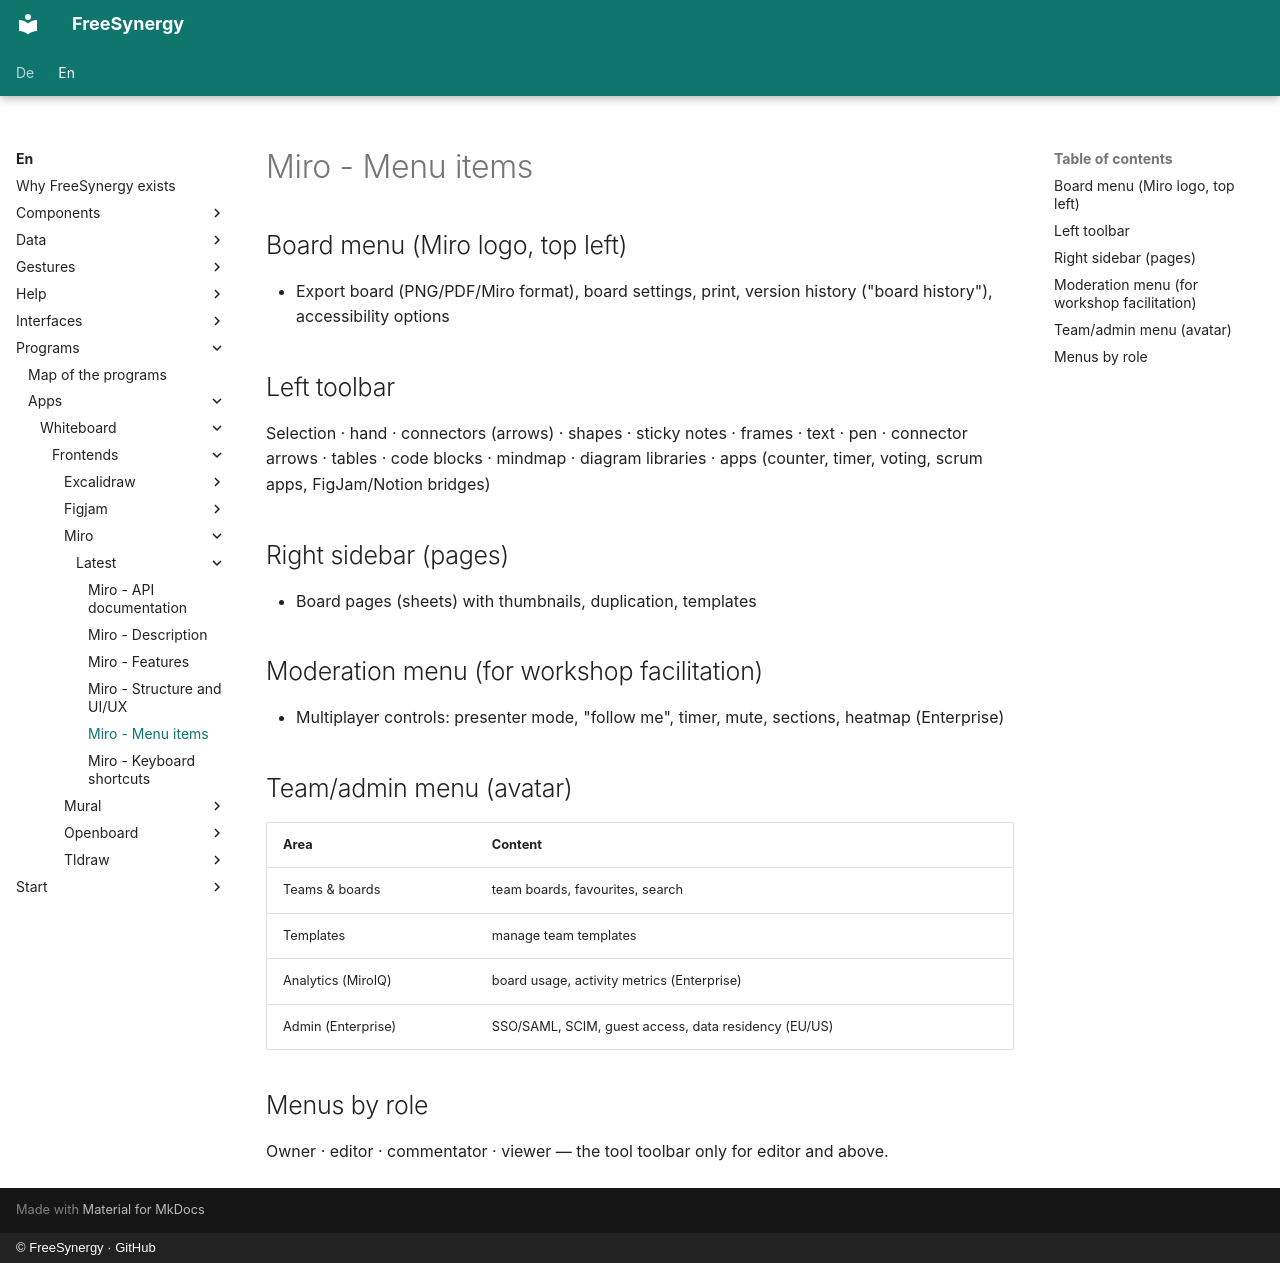

repository: FreeSynergy/fs-documentation · page: en/programs/apps/whiteboard/frontends/miro/latest/menus/index.html · generator: mkdocs · copyright: © FreeSynergy · GitHub

# Miro - Menu items

## Board menu (Miro logo, top left)

- Export board (PNG/PDF/Miro format), board settings, print, version history ("board history"), accessibility options

## Left toolbar

Selection · hand · connectors (arrows) · shapes · sticky notes · frames · text · pen · connector arrows · tables · code blocks · mindmap · diagram libraries · apps (counter, timer, voting, scrum apps, FigJam/Notion bridges)

## Right sidebar (pages)

- Board pages (sheets) with thumbnails, duplication, templates

## Moderation menu (for workshop facilitation)

- Multiplayer controls: presenter mode, "follow me", timer, mute, sections, heatmap (Enterprise)

## Team/admin menu (avatar)

| Area | Content |
|------|---------|
| Teams & boards | team boards, favourites, search |
| Templates | manage team templates |
| Analytics (MiroIQ) | board usage, activity metrics (Enterprise) |
| Admin (Enterprise) | SSO/SAML, SCIM, guest access, data residency (EU/US) |

## Menus by role

Owner · editor · commentator · viewer — the tool toolbar only for editor and above.
